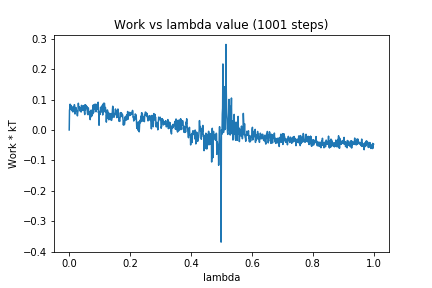

The file beside this chart, header and first rows:
0, 0.0
1, 0.06558
2, 0.06969
3, 0.08477
4, 0.06877
5, 0.06957
6, 0.08101
7, 0.07479
8, 0.06362
9, 0.07397
10, 0.071
11, 0.07339
12, 0.05926
13, 0.07676
14, 0.07064
15, 0.06804
16, 0.06098
17, 0.08318
18, 0.07641
19, 0.05239
20, 0.06695
21, 0.06621
22, 0.07378
23, 0.06356
24, 0.06539
25, 0.06166
26, 0.05145
27, 0.04641
28, 0.05741
29, 0.06237
30, 0.08792
31, 0.0746
32, 0.07606
33, 0.07433
34, 0.07535
35, 0.06272
36, 0.06964
37, 0.072
38, 0.06781
39, 0.05888
40, 0.08059
41, 0.08075
42, 0.07885
43, 0.06992
44, 0.06419
45, 0.07228
46, 0.0729
47, 0.08007
48, 0.0669
49, 0.07159
50, 0.05861
51, 0.0506
52, 0.08296
53, 0.06487
54, 0.08069
55, 0.07415
56, 0.0806
57, 0.07135
58, 0.07703
59, 0.06661
60, 0.05424
... 940 more rows
